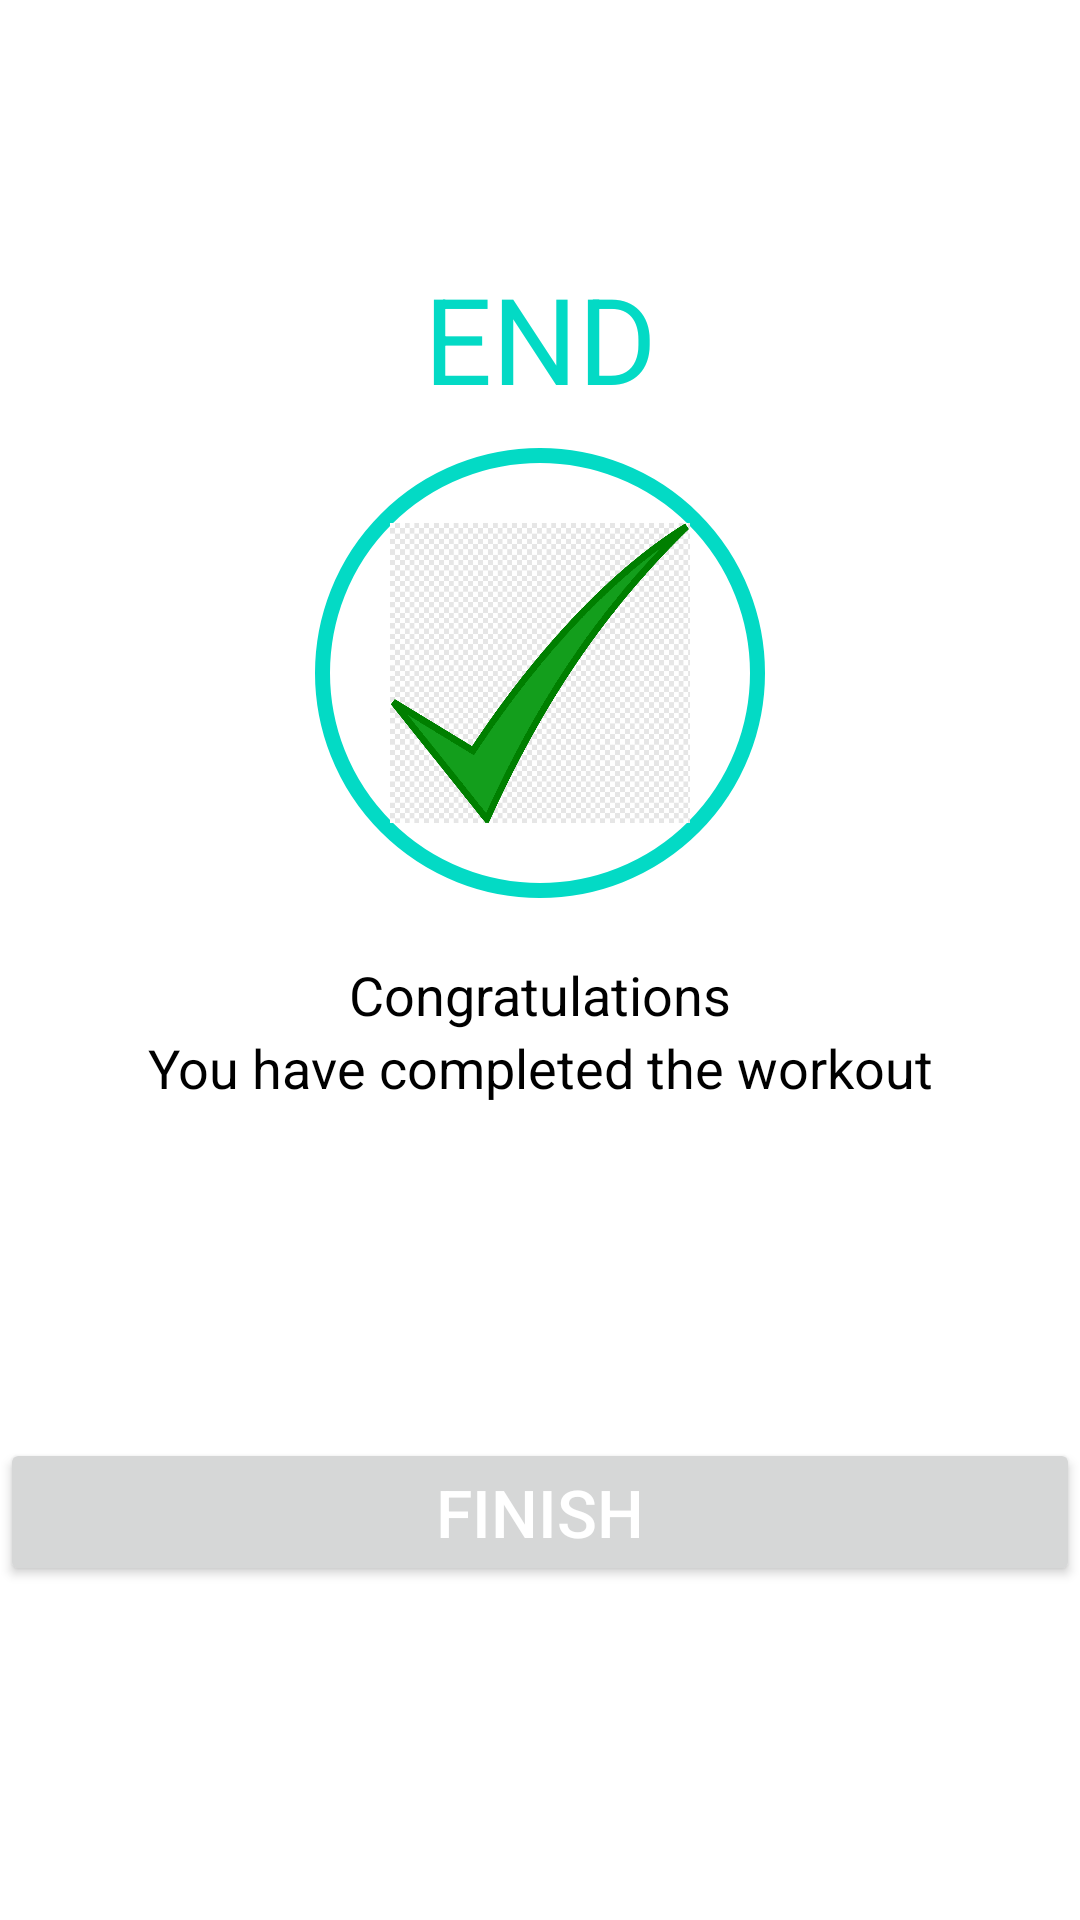

Produce the Android XML layout that renders to this screen, including the resource entries it uses.
<!-- AndroidManifest.xml: application theme Theme.7MinutesWorkoutApp -->
<!-- res/layout/activity_finish.xml -->
<?xml version="1.0" encoding="utf-8"?>
<androidx.constraintlayout.widget.ConstraintLayout xmlns:android="http://schemas.android.com/apk/res/android"
    xmlns:app="http://schemas.android.com/apk/res-auto"
    xmlns:tools="http://schemas.android.com/tools"
    android:layout_width="match_parent"
    android:layout_height="match_parent"
    tools:context=".FinishActivity">

    <androidx.appcompat.widget.Toolbar
        android:id="@+id/toolbarFinish"
        android:layout_width="match_parent"
        android:layout_height="?android:attr/actionBarSize"
        android:background="@color/white"
        android:theme="@style/ToolbarTheme"
        app:layout_constraintTop_toTopOf="parent"
        app:titleTextColor="@color/colorAccent" />

    <TextView
        android:id="@+id/tv_finish_title"
        android:layout_width="wrap_content"
        android:layout_height="wrap_content"
        android:layout_marginTop="30dp"
        android:text="END"
        android:textColor="@color/colorAccent"
        android:textSize="40sp"
        app:layout_constraintBottom_toTopOf="@id/fl_tick_done"
        app:layout_constraintEnd_toEndOf="parent"
        app:layout_constraintStart_toStartOf="parent"
        app:layout_constraintTop_toBottomOf="@id/toolbarFinish" />

    <FrameLayout
        android:id="@+id/fl_tick_done"
        android:layout_width="150dp"
        android:layout_height="150dp"
        android:layout_marginTop="10dp"
        android:background="@drawable/item_circular_color_accent_border"
        app:layout_constraintEnd_toEndOf="parent"
        app:layout_constraintStart_toStartOf="parent"
        app:layout_constraintTop_toBottomOf="@id/tv_finish_title">

        <ImageView
            android:layout_width="100dp"
            android:layout_height="100dp"
            android:layout_gravity="center"
            android:scaleType="fitXY"
            android:src="@drawable/tick_done" />

    </FrameLayout>

    <TextView
        android:id="@+id/tv_congrats"
        android:layout_width="wrap_content"
        android:layout_height="wrap_content"
        android:layout_marginTop="20dp"
        android:text="Congratulations"
        android:textColor="@color/black"
        android:textSize="18sp"
        app:layout_constraintEnd_toEndOf="parent"
        app:layout_constraintStart_toStartOf="parent"
        app:layout_constraintTop_toBottomOf="@id/fl_tick_done" />

    <TextView
        android:id="@+id/tv_completed"
        android:layout_width="wrap_content"
        android:layout_height="wrap_content"
        android:text="You have completed the workout"
        android:textColor="@color/black"
        android:textSize="18sp"
        app:layout_constraintEnd_toEndOf="parent"
        app:layout_constraintStart_toStartOf="parent"
        app:layout_constraintTop_toBottomOf="@+id/tv_congrats" />

    <Button
        android:id="@+id/btn_finished"
        android:layout_width="match_parent"
        android:layout_height="wrap_content"
        android:text="FINISH"
        android:textColor="@color/white"
        android:textSize="22sp"
        app:layout_constraintBottom_toBottomOf="parent"
        app:layout_constraintEnd_toEndOf="parent"
        app:layout_constraintStart_toEndOf="parent"
        app:layout_constraintTop_toBottomOf="@id/tv_completed" />

</androidx.constraintlayout.widget.ConstraintLayout>
<!-- resources referenced by this layout -->
<resources>
  <!-- drawable item_circular_color_accent_border (drawable) -->
  <?xml version="1.0" encoding="utf-8"?>
  
  <shape xmlns:android="http://schemas.android.com/apk/res/android"
      android:shape="oval">
      <stroke
          android:width="5dp"
          android:color="@color/colorAccent" />
      <solid android:color="@color/white" />
  </shape>
  <!-- drawable tick_done: png bitmap (drawable, 8744 bytes) -->
  <style name="ToolbarTheme" parent="@style/ThemeOverlay.MaterialComponents.ActionBar">
          <item name="colorControlNormal">@color/toolbar_color_control_normal</item>
  
      </style>
  <style name="Theme.7MinutesWorkoutApp" parent="Theme.MaterialComponents.DayNight.NoActionBar">
          
          <item name="colorPrimary">@color/purple_500</item>
          <item name="colorPrimaryVariant">@color/purple_700</item>
          <item name="colorOnPrimary">@color/white</item>
          
          <item name="colorSecondary">@color/teal_200</item>
          <item name="colorSecondaryVariant">@color/teal_700</item>
          <item name="colorOnSecondary">@color/black</item>
          
          <item name="android:statusBarColor" tools:targetApi="l">?attr/colorPrimaryVariant</item>
          
      </style>
  <!-- not gathered from this repository: default colours our renderer supplied (Android Studio template values) -->
  <color name="purple_500">#FF6200EE</color>
  <color name="purple_700">#FF3700B3</color>
  <color name="teal_200">#FF03DAC5</color>
  <color name="teal_700">#FF018786</color>
  <color name="black">#FF000000</color>
  <color name="white">#FFFFFFFF</color>
  <color name="colorAccent">#FF03DAC5</color>
</resources>
